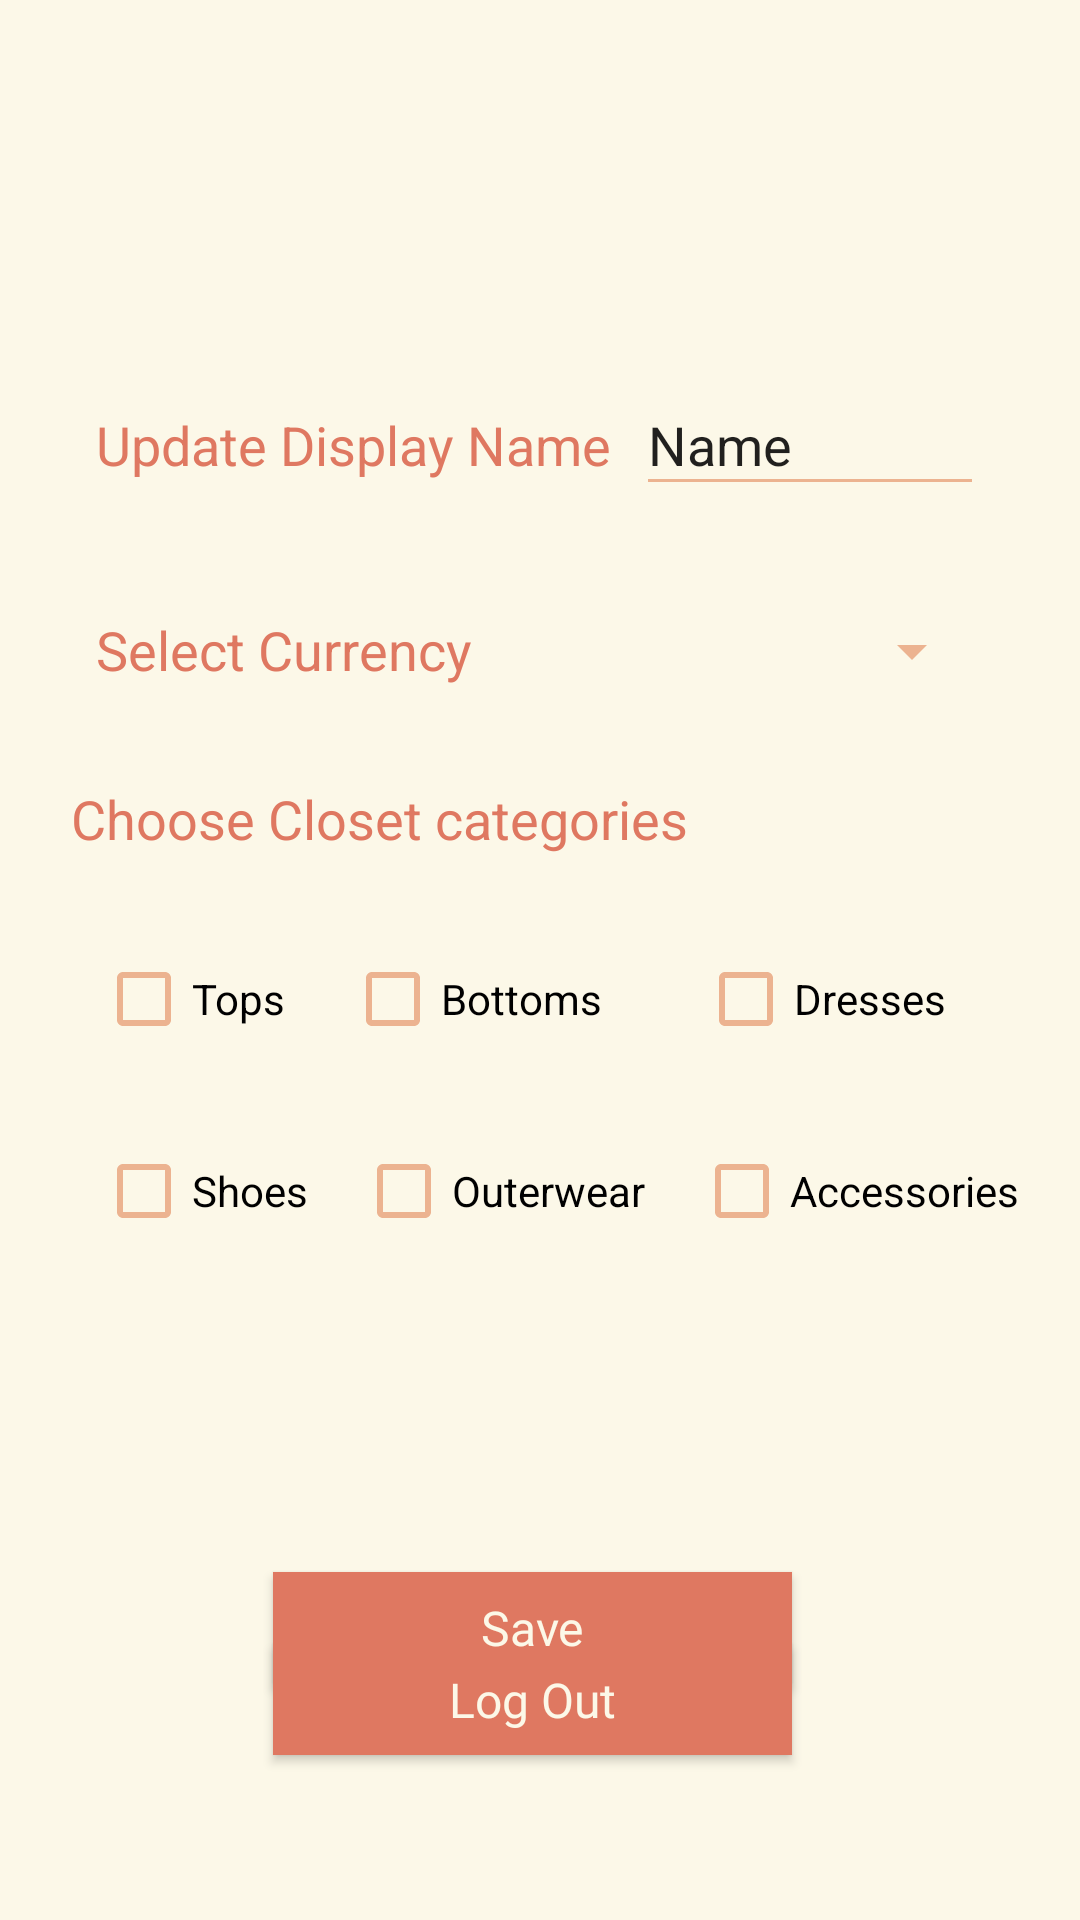

The Android layout XML behind this screen, and the referenced resources:
<!-- AndroidManifest.xml: application theme AppTheme -->
<!-- res/layout/fragment_settings.xml -->
<?xml version="1.0" encoding="utf-8"?>
<androidx.constraintlayout.widget.ConstraintLayout xmlns:android="http://schemas.android.com/apk/res/android"
    xmlns:app="http://schemas.android.com/apk/res-auto"
    xmlns:tools="http://schemas.android.com/tools"
    android:layout_width="match_parent"
    android:layout_height="match_parent"
    tools:context=".SettingsFragment">


    <TextView
        android:id="@+id/choose_categories_text"
        android:layout_width="wrap_content"
        android:layout_height="wrap_content"
        android:layout_marginTop="32dp"
        android:text="@string/category_selections"
        android:textSize="18sp"
        app:layout_constraintEnd_toEndOf="parent"
        app:layout_constraintHorizontal_bias="0.153"
        app:layout_constraintStart_toStartOf="parent"
        app:layout_constraintTop_toBottomOf="@+id/currency_selection_text" />

    <Spinner
        android:id="@+id/currency_spinner"
        android:layout_width="113dp"
        android:layout_height="33dp"
        android:layout_marginStart="156dp"
        android:layout_marginTop="32dp"
        android:layout_marginEnd="32dp"
        app:layout_constraintEnd_toEndOf="parent"
        app:layout_constraintHorizontal_bias="1.0"
        app:layout_constraintStart_toEndOf="@+id/currency_selection_text"
        app:layout_constraintTop_toBottomOf="@+id/display_name_edit" />

    <TextView
        android:id="@+id/currency_selection_text"
        android:layout_width="wrap_content"
        android:layout_height="wrap_content"
        android:layout_marginStart="32dp"
        android:layout_marginTop="44dp"
        android:text="@string/currency_selection"
        android:textSize="18sp"
        app:layout_constraintStart_toStartOf="parent"
        app:layout_constraintTop_toBottomOf="@+id/update_name_text" />

    <Button
        android:id="@+id/logout_button"
        android:layout_width="173dp"
        android:layout_height="37dp"
        android:layout_marginBottom="68dp"
        android:background="@color/textColorPrimary"
        android:text="@string/logout"
        android:textAppearance="@style/TextAppearance.Brand"
        android:textColor="@color/backgroundColor"
        app:layout_constraintBottom_toBottomOf="parent"
        app:layout_constraintEnd_toEndOf="parent"
        app:layout_constraintHorizontal_bias="0.487"
        app:layout_constraintStart_toStartOf="parent"
        app:layout_constraintTop_toBottomOf="@+id/save_button" />

    <CheckBox
        android:id="@+id/dresses_check_box"
        android:layout_width="wrap_content"
        android:layout_height="wrap_content"
        android:layout_marginStart="32dp"
        android:text="@string/dresses"
        app:layout_constraintBaseline_toBaselineOf="@+id/bottoms_check_box"
        app:layout_constraintStart_toEndOf="@+id/bottoms_check_box" />

    <CheckBox
        android:id="@+id/bottoms_check_box"
        android:layout_width="wrap_content"
        android:layout_height="wrap_content"
        android:layout_marginStart="20dp"
        android:text="@string/bottoms"
        app:layout_constraintBaseline_toBaselineOf="@+id/tops_check_box"
        app:layout_constraintStart_toEndOf="@+id/tops_check_box" />

    <CheckBox
        android:id="@+id/outerwear_check_box"
        android:layout_width="wrap_content"
        android:layout_height="wrap_content"
        android:layout_marginStart="16dp"
        android:text="@string/outerwear"
        app:layout_constraintBaseline_toBaselineOf="@+id/accessories_check_box"
        app:layout_constraintStart_toEndOf="@+id/shoes_check_box" />

    <CheckBox
        android:id="@+id/shoes_check_box"
        android:layout_width="wrap_content"
        android:layout_height="wrap_content"
        android:layout_marginStart="32dp"
        android:text="@string/shoes"
        app:layout_constraintBaseline_toBaselineOf="@+id/outerwear_check_box"
        app:layout_constraintStart_toStartOf="parent" />

    <CheckBox
        android:id="@+id/tops_check_box"
        android:layout_width="wrap_content"
        android:layout_height="wrap_content"
        android:layout_marginStart="32dp"
        android:layout_marginTop="32dp"
        android:text="@string/tops"
        android:textSize="14sp"
        app:layout_constraintEnd_toStartOf="@+id/bottoms_check_box"
        app:layout_constraintHorizontal_bias="0.0"
        app:layout_constraintStart_toStartOf="parent"
        app:layout_constraintTop_toBottomOf="@+id/choose_categories_text" />

    <CheckBox
        android:id="@+id/accessories_check_box"
        android:layout_width="wrap_content"
        android:layout_height="wrap_content"
        android:layout_marginStart="16dp"
        android:layout_marginTop="32dp"
        android:text="@string/accessories"
        app:layout_constraintEnd_toEndOf="parent"
        app:layout_constraintHorizontal_bias="0.0"
        app:layout_constraintStart_toEndOf="@+id/outerwear_check_box"
        app:layout_constraintTop_toBottomOf="@+id/dresses_check_box" />

    <TextView
        android:id="@+id/update_name_text"
        android:layout_width="wrap_content"
        android:layout_height="wrap_content"
        android:layout_marginStart="32dp"
        android:layout_marginTop="136dp"
        android:text="@string/update_display_name"
        android:textSize="18sp"
        app:layout_constraintStart_toStartOf="parent"
        app:layout_constraintTop_toTopOf="parent" />

    <EditText
        android:id="@+id/display_name_edit"
        android:layout_width="116dp"
        android:layout_height="44dp"
        android:layout_marginStart="108dp"
        android:layout_marginEnd="32dp"
        android:ems="10"
        android:inputType="textPersonName"
        android:text="Name"
        app:layout_constraintBaseline_toBaselineOf="@+id/update_name_text"
        app:layout_constraintEnd_toEndOf="parent"
        app:layout_constraintHorizontal_bias="1.0"
        app:layout_constraintStart_toEndOf="@+id/update_name_text" />

    <Button
        android:id="@+id/save_button"
        android:layout_width="173dp"
        android:layout_height="37dp"
        android:layout_marginTop="524dp"
        android:background="@color/textColorPrimary"
        android:text="@string/save"
        android:textAppearance="@style/TextAppearance.Brand"
        android:textColor="@color/backgroundColor"
        app:layout_constraintEnd_toEndOf="parent"
        app:layout_constraintHorizontal_bias="0.487"
        app:layout_constraintStart_toStartOf="parent"
        app:layout_constraintTop_toTopOf="parent" />

</androidx.constraintlayout.widget.ConstraintLayout>
<!-- resources referenced by this layout -->
<resources>
  <color name="backgroundColor">#fcf8e8</color>
  <color name="textColorPrimary">#DF7861</color>
  <string name="accessories">Accessories</string>
  <string name="bottoms">Bottoms</string>
  <string name="category_selections">Choose Closet categories</string>
  <string name="currency_selection">Select Currency</string>
  <string name="dresses">Dresses</string>
  <string name="logout">Log Out</string>
  <string name="outerwear">Outerwear</string>
  <string name="save">Save</string>
  <string name="shoes">Shoes</string>
  <string name="tops">Tops</string>
  <string name="update_display_name">Update Display Name</string>
  <style name="TextAppearance.Brand" parent="@android:style/TextAppearance">
          <item name="android:fontFamily">@font/josefin_sans_reg</item>
      </style>
  <style name="AppTheme" parent="Theme.AppCompat.Light.NoActionBar">
          
          <item name="android:textColor">@color/textColorPrimary</item>
          <item name="android:textColorSecondary">@color/textColorSecondary</item>
          <item name="android:colorBackground">@color/backgroundColor</item>
          <item name="android:color">@color/colorButton</item>
          <item name="android:textColorTertiary">@color/textColorSearch</item>
      </style>
  <color name="textColorSecondary">#ecb390</color>
  <color name="colorButton">#ecdfc8</color>
  <color name="textColorSearch">#c5baa5</color>
</resources>
